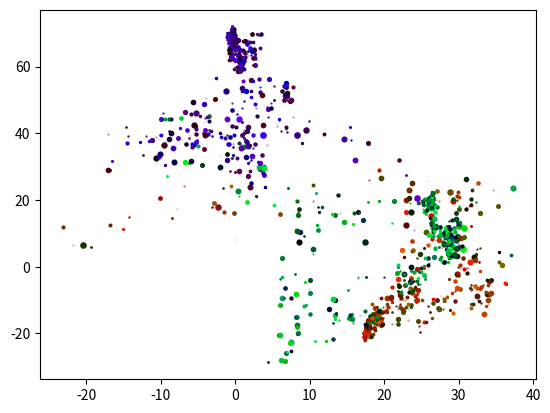

This figure's Python source: (Note: this script raises an exception after producing the figure.)
"""
draw.py 
=============================================

[redacted]

"""
# Packages import
import numpy as np
from matplotlib import pyplot as plt
from random import random
from time import time


##########################################
# Helper function

def random_sign():
    """Returns -1 or 1 with same probability
       
    Returns:
    --------
        Val : int
            1 or -1
    """
    if random()>0.5:
        val = 1
    else:
        val = -1

    return val


##########################################
# Final drawing function

def create_random_drawing(
        N = 1500, 
        constant = 10,
        x_noise_coef = .00002, 
        y_noise_coef = .00001,
        x_amplification = 1,
        y_amplification = 1,
        ):
    """Computes and saves in /images folder a randomly generated drawing

    Parameters:
    -----------
        N : int
            number of dots
        constant : float
            constant noise value
        x_noise_coef : float
            asumed to be positive, coefficient in x exponential noise term
        y_noise_coef : float
            asumed to be positive, coefficient in y exponential noise term
        x_amplification : float
            asumed to be positive, coefficient to which x noise power is raised 
        y_amplification : float
            asumed to be positive, coefficient to which y noise power is raised 
       
    Returns:
    --------
        None
            The function only saves the drawing in /images/ 
    """
    # Setting starting point
    x1, y1 = 0, 0

    # Red part
    for i in range(N // 3):

        x2 = x1 + constant * random_sign() * np.exp(-i * N // 3 * x_noise_coef) * random() ** (2 * x_amplification)
        y2 = y1 + constant * random_sign() * np.exp(-i * N // 3 * y_noise_coef) * random() ** (2 * y_amplification)

        plt.plot(
            [x2],
            [y2],
            'o',
            linestyle = 'dashed',
            markersize = 4 * random() / (1 + 0.0015 * i),
            color = [0.95 *  random() ** 1,
                    .39 *  random() ** 1,
                    .01 *  random() ** 1
                    ]
                )

        x1, y1 = x2, y2

    # Green part
    for i in range(N // 3):

        x2 = x1 + constant * random_sign() * np.exp(-i * N // 3 * x_noise_coef) * random() ** (2 * x_amplification)
        y2 = y1 + constant * random_sign() * np.exp(-i * N // 3 * y_noise_coef) * random() ** (2 * y_amplification)

        plt.plot(
            [x2],
            [y2],
            'o',
            linestyle = 'dashed',
            markersize = 4 * random() / (1 + 0.0015 * i),
            color = [0.01 *  random() ** 1,
                    .95 *  random() ** 1,
                    .39 *  random() ** 1
                    ]
                )

        x1, y1 = x2, y2

    # Blue part
    for i in range(N // 3):

        x2 = x1 + constant * random_sign() * np.exp(-i * N // 3 * x_noise_coef) * random() ** (2 * x_amplification)
        y2 = y1 + constant * random_sign() * np.exp(-i * N // 3 * y_noise_coef) * random() ** (2 * y_amplification)

        plt.plot(
            [x2],
            [y2],
            'o',
            linestyle = 'dashed',
            markersize = 4 * random() / (1 + 0.0015 * i),
            color = [0.39 *  random() ** 1,
                    .01 *  random() ** 1,
                    .95 *  random() ** 1
                    ]
                )

        x1, y1 = x2, y2

    # Saving the drawing
    plt.savefig(
        'images/image_' + 
        str(
            time()
            ) +
        '.png',
        format = 'png')


##########################################
# Lets run the function

create_random_drawing()
    